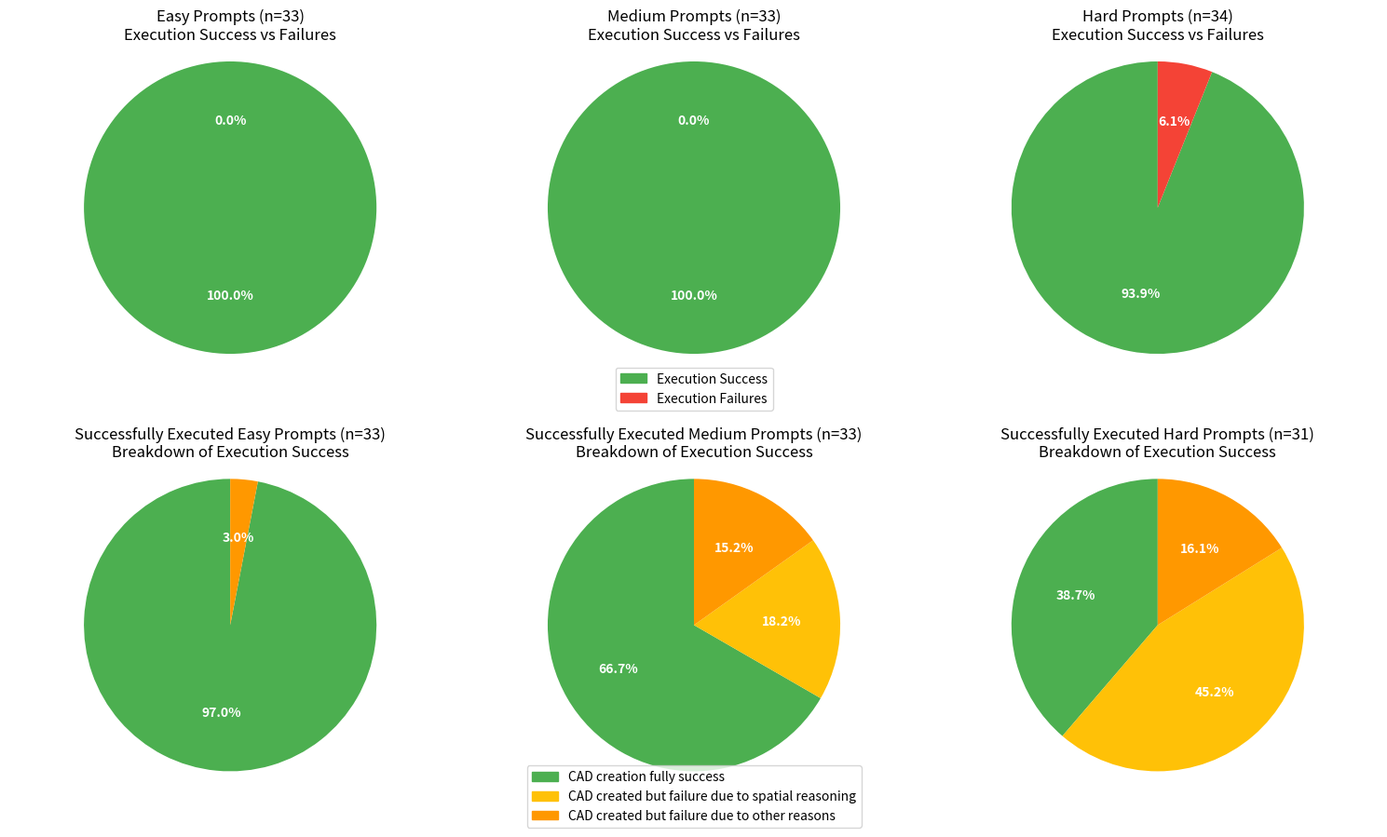

Write the Python code that produced this figure.
import matplotlib.pyplot as plt
import numpy as np

# Data from the table with corrected count for hard prompts
categories = ['Easy Prompts', 'Medium Prompts', 'Hard Prompts']
total_counts = [33, 33, 34]  # Corrected count for hard prompts

# First section data - Execution Success vs Failures
execution_success = [33, 33, 31]
execution_failures = [0, 0, 2]  # Adjusted to account for 34 total hard prompts

# Second section data - Breakdown of Execution Success
cad_fully_success = [32, 22, 12]
spatial_reasoning_failure = [0, 6, 14]
wrong_model_creation = [1, 5, 5]

# Create figure with 2 rows of 3 pie charts
fig, axes = plt.subplots(2, 3, figsize=(15, 10))

# Set transparent background for figure and axes
fig.patch.set_facecolor('none')
for ax in axes.flatten():
    ax.patch.set_facecolor('none')

# Colors for pie charts
success_failure_colors = ['#4CAF50', '#F44336']  # Green for success, red for failure
success_breakdown_colors = ['#4CAF50', '#FFC107', '#FF9800']  # Different colors for success types

# First row: Execution Success vs Failures
for i, category in enumerate(categories):
    data = [execution_success[i], execution_failures[i]]
    
    wedges, _, autotexts = axes[0, i].pie(
        data, 
        labels=None, 
        autopct='%1.1f%%', 
        startangle=90, 
        colors=success_failure_colors
    )
    
    for autotext in autotexts:
        autotext.set_fontsize(10)
        autotext.set_weight('bold')
        autotext.set_color('white')
    
    axes[0, i].set_title(f'{category} (n={total_counts[i]})\nExecution Success vs Failures')
    axes[0, i].axis('equal')

# Create legend for first row on the middle chart
legend_elements_row1 = [
    plt.Rectangle((0,0), 1, 1, color=success_failure_colors[0], label='Execution Success'),
    plt.Rectangle((0,0), 1, 1, color=success_failure_colors[1], label='Execution Failures')
]
axes[0, 1].legend(handles=legend_elements_row1, loc='lower center', bbox_to_anchor=(0.5, -0.15))

# Second row: Breakdown of Execution Success
for i, category in enumerate(categories):
    data = [cad_fully_success[i], spatial_reasoning_failure[i], wrong_model_creation[i]]
    
    non_zero_data = []
    non_zero_colors = []
    for j, value in enumerate(data):
        if value > 0:
            non_zero_data.append(value)
            non_zero_colors.append(success_breakdown_colors[j])
    
    wedges, _, autotexts = axes[1, i].pie(
        non_zero_data, 
        labels=None, 
        autopct='%1.1f%%', 
        startangle=90, 
        colors=non_zero_colors
    )
    
    for autotext in autotexts:
        autotext.set_fontsize(10)
        autotext.set_weight('bold')
        autotext.set_color('white')
    
    axes[1, i].set_title(f'Successfully Executed {category} (n={execution_success[i]})\nBreakdown of Execution Success')
    axes[1, i].axis('equal')

# Create legend for second row on the middle chart
legend_elements_row2 = [
    plt.Rectangle((0,0), 1, 1, color=success_breakdown_colors[0], label='CAD creation fully success'),
    plt.Rectangle((0,0), 1, 1, color=success_breakdown_colors[1], label='CAD created but failure due to spatial reasoning'),
    plt.Rectangle((0,0), 1, 1, color=success_breakdown_colors[2], label='CAD created but failure due to other reasons')
]
axes[1, 1].legend(handles=legend_elements_row2, loc='lower center', bbox_to_anchor=(0.5, -0.15))

plt.tight_layout(h_pad=2)
plt.subplots_adjust(bottom=0.15)

plt.savefig('cad_prompt_success_analysis_reveiw_3.png', dpi=300, bbox_inches='tight')
plt.show()
